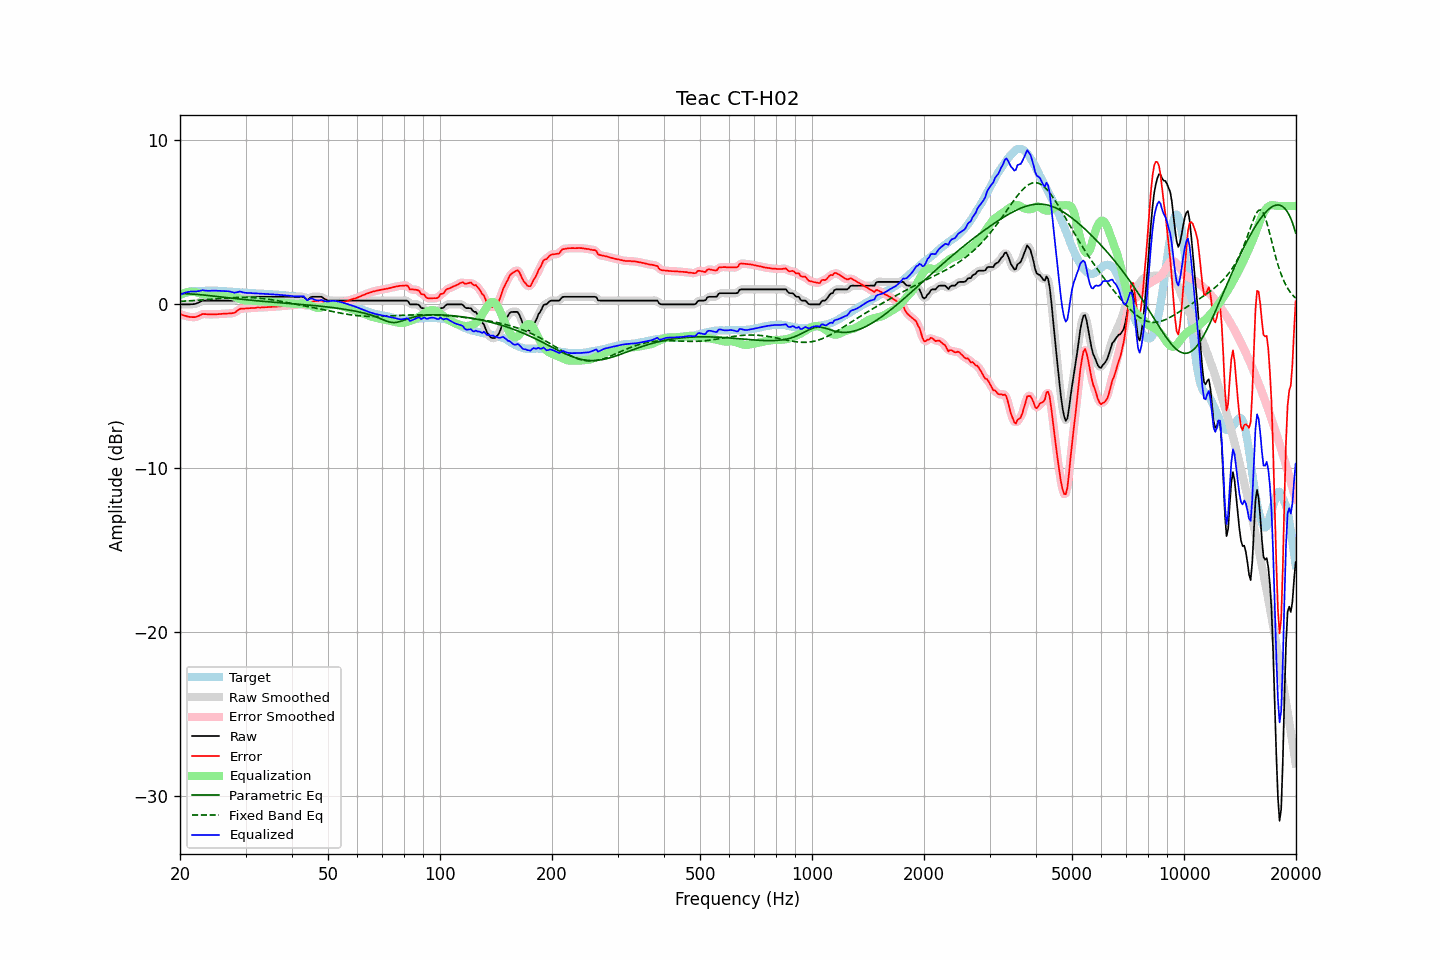

The data file committed next to this chart (first rows):
frequency, raw, error, smoothed, error_smoothed, equalization, parametric_eq, fixed_band_eq, equalized_raw, equalized_smoothed, target
20.00, 0.00, -0.59, 0.00, -0.59, 0.57, 0.66, 0.18, 0.57, 0.57, 0.59
20.20, 0.00, -0.63, -0.00, -0.63, 0.63, 0.66, 0.19, 0.63, 0.63, 0.63
20.40, 0.00, -0.66, -0.00, -0.66, 0.67, 0.66, 0.19, 0.67, 0.67, 0.66
20.61, 0.00, -0.69, -0.00, -0.69, 0.70, 0.65, 0.20, 0.70, 0.70, 0.69
20.81, 0.00, -0.72, -0.00, -0.72, 0.73, 0.65, 0.20, 0.73, 0.73, 0.72
21.02, 0.00, -0.75, 0.00, -0.75, 0.75, 0.64, 0.21, 0.75, 0.75, 0.75
21.23, 0.00, -0.77, 0.00, -0.76, 0.77, 0.64, 0.22, 0.77, 0.77, 0.77
21.44, 0.01, -0.77, 0.01, -0.77, 0.77, 0.63, 0.22, 0.78, 0.78, 0.78
21.66, 0.01, -0.78, 0.01, -0.78, 0.77, 0.62, 0.23, 0.78, 0.78, 0.79
21.87, 0.02, -0.78, 0.02, -0.78, 0.76, 0.62, 0.24, 0.78, 0.78, 0.80
22.09, 0.04, -0.77, 0.05, -0.76, 0.74, 0.61, 0.24, 0.78, 0.78, 0.81
22.31, 0.09, -0.73, 0.08, -0.73, 0.71, 0.60, 0.25, 0.80, 0.80, 0.82
22.54, 0.13, -0.69, 0.14, -0.68, 0.68, 0.59, 0.26, 0.81, 0.82, 0.82
22.76, 0.18, -0.64, 0.18, -0.64, 0.66, 0.58, 0.26, 0.84, 0.84, 0.82
22.99, 0.23, -0.59, 0.21, -0.60, 0.63, 0.57, 0.27, 0.86, 0.85, 0.82
23.22, 0.23, -0.60, 0.23, -0.59, 0.62, 0.56, 0.28, 0.85, 0.85, 0.83
23.45, 0.23, -0.60, 0.23, -0.59, 0.60, 0.55, 0.29, 0.83, 0.84, 0.83
23.69, 0.23, -0.61, 0.23, -0.60, 0.60, 0.54, 0.29, 0.83, 0.83, 0.84
23.92, 0.23, -0.61, 0.23, -0.61, 0.60, 0.53, 0.30, 0.83, 0.83, 0.84
24.16, 0.23, -0.61, 0.23, -0.61, 0.60, 0.52, 0.31, 0.83, 0.83, 0.84
24.40, 0.23, -0.61, 0.23, -0.61, 0.60, 0.51, 0.32, 0.83, 0.83, 0.84
24.65, 0.23, -0.60, 0.23, -0.61, 0.61, 0.50, 0.33, 0.84, 0.84, 0.83
24.89, 0.23, -0.60, 0.23, -0.60, 0.60, 0.49, 0.33, 0.83, 0.83, 0.83
25.14, 0.23, -0.60, 0.23, -0.60, 0.60, 0.48, 0.34, 0.83, 0.83, 0.83
25.39, 0.23, -0.59, 0.23, -0.60, 0.59, 0.47, 0.35, 0.82, 0.82, 0.82
25.65, 0.23, -0.59, 0.23, -0.59, 0.59, 0.46, 0.36, 0.82, 0.82, 0.82
25.91, 0.23, -0.58, 0.23, -0.58, 0.58, 0.44, 0.36, 0.81, 0.81, 0.81
26.16, 0.23, -0.57, 0.23, -0.57, 0.58, 0.43, 0.37, 0.81, 0.81, 0.80
26.43, 0.23, -0.57, 0.23, -0.57, 0.58, 0.42, 0.38, 0.81, 0.81, 0.80
26.69, 0.23, -0.56, 0.23, -0.56, 0.57, 0.41, 0.39, 0.80, 0.80, 0.79
26.96, 0.23, -0.56, 0.23, -0.56, 0.57, 0.40, 0.39, 0.80, 0.80, 0.79
27.23, 0.23, -0.55, 0.23, -0.55, 0.55, 0.39, 0.40, 0.78, 0.78, 0.78
27.50, 0.23, -0.55, 0.22, -0.55, 0.53, 0.38, 0.40, 0.76, 0.75, 0.78
27.77, 0.23, -0.53, 0.23, -0.53, 0.50, 0.37, 0.41, 0.73, 0.73, 0.76
28.05, 0.24, -0.52, 0.26, -0.50, 0.46, 0.36, 0.41, 0.70, 0.72, 0.76
28.33, 0.31, -0.43, 0.31, -0.44, 0.42, 0.34, 0.42, 0.73, 0.73, 0.75
28.62, 0.37, -0.37, 0.37, -0.36, 0.38, 0.33, 0.42, 0.75, 0.75, 0.73
28.90, 0.44, -0.29, 0.43, -0.30, 0.34, 0.32, 0.42, 0.78, 0.77, 0.73
29.19, 0.46, -0.26, 0.46, -0.27, 0.31, 0.31, 0.43, 0.77, 0.76, 0.72
29.48, 0.46, -0.27, 0.47, -0.26, 0.28, 0.30, 0.43, 0.74, 0.74, 0.73
29.78, 0.46, -0.26, 0.46, -0.26, 0.25, 0.29, 0.43, 0.71, 0.71, 0.72
30.08, 0.46, -0.25, 0.46, -0.25, 0.24, 0.28, 0.43, 0.70, 0.70, 0.71
30.38, 0.46, -0.24, 0.46, -0.24, 0.23, 0.27, 0.42, 0.69, 0.69, 0.70
30.68, 0.46, -0.24, 0.46, -0.23, 0.23, 0.26, 0.42, 0.69, 0.69, 0.70
30.99, 0.46, -0.23, 0.46, -0.23, 0.23, 0.25, 0.42, 0.69, 0.69, 0.69
31.30, 0.46, -0.23, 0.46, -0.23, 0.22, 0.24, 0.41, 0.68, 0.68, 0.69
31.61, 0.46, -0.22, 0.46, -0.22, 0.22, 0.23, 0.41, 0.68, 0.68, 0.68
31.93, 0.46, -0.21, 0.46, -0.21, 0.21, 0.23, 0.40, 0.67, 0.67, 0.67
32.24, 0.46, -0.19, 0.46, -0.20, 0.20, 0.22, 0.39, 0.66, 0.66, 0.65
32.57, 0.46, -0.19, 0.46, -0.19, 0.20, 0.21, 0.38, 0.66, 0.66, 0.65
32.89, 0.46, -0.20, 0.46, -0.19, 0.19, 0.20, 0.37, 0.65, 0.65, 0.66
33.22, 0.46, -0.19, 0.46, -0.19, 0.19, 0.19, 0.36, 0.65, 0.65, 0.65
33.55, 0.46, -0.19, 0.46, -0.18, 0.18, 0.18, 0.35, 0.64, 0.64, 0.65
33.89, 0.46, -0.17, 0.46, -0.18, 0.17, 0.17, 0.34, 0.63, 0.63, 0.63
34.23, 0.46, -0.17, 0.46, -0.17, 0.17, 0.16, 0.33, 0.63, 0.63, 0.63
34.57, 0.46, -0.16, 0.46, -0.16, 0.17, 0.16, 0.31, 0.63, 0.63, 0.62
34.92, 0.46, -0.16, 0.46, -0.16, 0.16, 0.15, 0.30, 0.62, 0.62, 0.62
35.27, 0.46, -0.16, 0.46, -0.15, 0.15, 0.14, 0.28, 0.61, 0.61, 0.62
35.62, 0.46, -0.14, 0.46, -0.15, 0.15, 0.13, 0.27, 0.61, 0.61, 0.60
35.97, 0.46, -0.14, 0.46, -0.14, 0.14, 0.12, 0.25, 0.60, 0.60, 0.60
... 635 more rows
